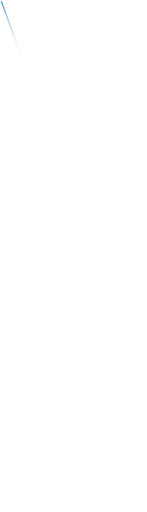
t = 0.00 s
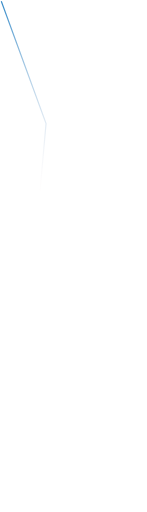
t = 0.25 s
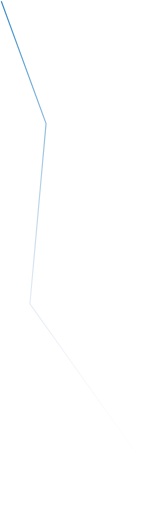
t = 0.75 s
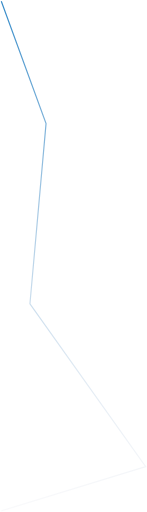
t = 1.00 s
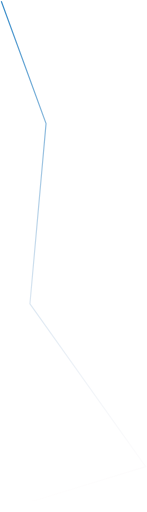
t = 1.30 s
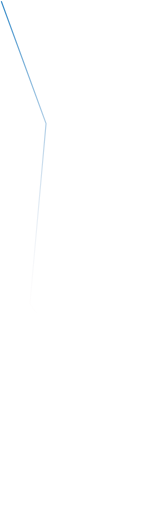
t = 1.70 s

The animated SVG that drew these frames (rendered in a browser with its animation timeline set to each time). Animation: 1 SMIL element (animate=1); one cycle of 2.00 s, repeats indefinitely.

<svg width="123" height="429" viewBox="0 0 123 429" fill="none" xmlns="http://www.w3.org/2000/svg">
<path d="M1 1L38.5 103.5L25 254.5L122 391L1 428" stroke="url(#paint0_linear)"/>
<defs>
<linearGradient id="paint0_linear" x1="61.5" y1="1" x2="61.5" y2="428" gradientUnits="userSpaceOnUse">
<stop stop-color="#348AC8"/>
<stop offset="0.9999" stop-color="#FBF0F0" stop-opacity="0.0729167"/>
<stop offset="1" stop-color="white" stop-opacity="0"/>
<animate attributeName="y2" from="0%" to="100%" dur="2s" values="50; 490; 350; 0"
    keyTimes="0; 0.5; 0.8; 1" repeatCount="indefinite" />
</linearGradient>
</defs>
</svg>
